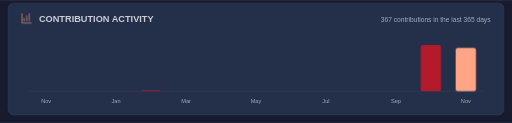
t = 0.00 s
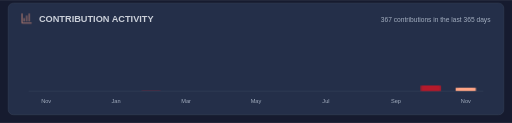
t = 0.72 s
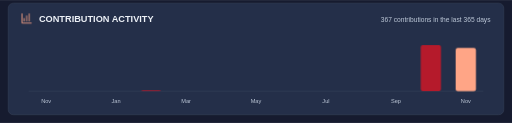
t = 6.72 s

The animated SVG that drew these frames (rendered in a browser with its animation timeline set to each time). Animation: 9 CSS @keyframes rules; frames cover the first 6.72 s, repeats indefinitely.

<svg xmlns="http://www.w3.org/2000/svg" width="1000" height="240" viewBox="0 0 1000 240" role="img" aria-labelledby="title"><style>
  @keyframes appear { 0%,100% { opacity: .82; } 40%,92% { opacity: 1; } }
  @keyframes rise { 0%,100% { transform: scaleY(.08); } 40%,92% { transform: scaleY(1); } }
  @keyframes expand { 0%,100% { transform: scaleX(.08); } 40%,92% { transform: scaleX(1); } }
  .motion-language { transform-box: fill-box; transform-origin: left center; animation: expand 14s ease-in-out infinite; }
  @keyframes donut-reveal { 0%,100% { stroke-dasharray: 0 var(--circumference); } 50%,92% { stroke-dasharray: var(--arc) var(--circumference); } }
  .motion-donut { animation: donut-reveal 14s ease-in-out infinite; }
  @keyframes draw { 0%,100% { stroke-dashoffset: 1; } 45%,92% { stroke-dashoffset: 0; } }
  @keyframes glow { 0%,100% { opacity: .72; } 50% { opacity: 1; } }
  @keyframes float { 0%,100% { transform: translateY(0); } 50% { transform: translateY(-1.5px); } }
  @keyframes turn { from { transform: rotate(0deg); } to { transform: rotate(360deg); } }
  @keyframes sail { 0%,100% { transform: rotate(-1deg); } 50% { transform: rotate(1deg); } }
  .wheel-spin { transform-origin: 0px 0px; animation: turn 60s linear infinite; }
  .pirate-flag { transform-box: fill-box; transform-origin: left center; animation: sail 12s ease-in-out infinite; }
  text { animation: appear 10s ease-in-out infinite; }
  .motion-bar { transform-box: fill-box; transform-origin: center bottom; animation: rise 14s cubic-bezier(.22,1,.36,1) infinite; }
  .motion-line { stroke-dasharray: 1; animation: draw 14s ease-in-out infinite; }
  .motion-ring { animation: appear 14s ease-in-out infinite; }
  .motion-cell { animation: appear 12s ease-in-out infinite; animation-delay: var(--delay,0ms); }
  .motion-icon { animation: glow 12s ease-in-out infinite; }
  .motion-logo { animation: float 12s ease-in-out infinite; }
  @media (prefers-reduced-motion: reduce) { * { animation: none !important; } }
</style><title id="title">Monthly GitHub contributions; real monthly totals</title>
<defs>
 <linearGradient id="logo-shade"><stop stop-color="#161B2F" stop-opacity="0"/><stop offset=".35" stop-color="#161B2F" stop-opacity=".7"/><stop offset=".65" stop-color="#161B2F" stop-opacity=".7"/><stop offset="1" stop-color="#161B2F" stop-opacity="0"/></linearGradient>
 <linearGradient id="paper" x2="0" y2="1"><stop stop-color="#FFE1A0"/><stop offset=".5" stop-color="#EFC082"/><stop offset="1" stop-color="#FFA586"/></linearGradient>
 <linearGradient id="shade"><stop offset="0" stop-color="#161B2F"/><stop offset=".5" stop-color="#161B2F" stop-opacity=".98"/><stop offset=".72" stop-color="#161B2F" stop-opacity="0"/></linearGradient>
 <clipPath id="about-window"><rect x="16" y="48" width="968" height="232" rx="12"/></clipPath>
 <clipPath id="banner-window"><rect width="1000" height="220" rx="8"/></clipPath>
</defs><rect width="1000" height="240" fill="#161B2F"/><g font-family="Arial, Helvetica, sans-serif"><rect x="16" y="6" width="968" height="218" rx="10" fill="#242F49" stroke="#384358" stroke-width="1"/><g transform="translate(40 24) scale(1)" fill="none" stroke="#FFA586" class="motion-icon" stroke-width="1.65" stroke-linecap="round" stroke-linejoin="round"><path d="M3 3v18h18M7 17v-5m5 5V7m5 10V3"/></g><text x="76" y="43" font-size="18" fill="#EDF1F7" font-weight="700">CONTRIBUTION ACTIVITY</text><text x="958" y="43" font-size="13" fill="#BDC8D8" text-anchor="end">367 contributions in the last 365 days</text><path d="M56 178H944" fill="none" stroke="#384358" stroke-width="1"/><rect class="motion-bar" style="animation-delay:0ms" x="70.3" y="178.0" width="39.6" height="0.0" rx="4" fill="#FFA586"><title>2025-11: 0 contributions</title></rect><text x="90.15384615384615" y="202" font-size="11" fill="#BDC8D8" text-anchor="middle">Nov</text><rect class="motion-bar" style="animation-delay:60ms" x="138.7" y="178.0" width="39.6" height="0.0" rx="4" fill="#B51A2B"><title>2025-12: 0 contributions</title></rect><rect class="motion-bar" style="animation-delay:120ms" x="207.0" y="178.0" width="39.6" height="0.0" rx="4" fill="#FFA586"><title>2026-01: 0 contributions</title></rect><text x="226.76923076923077" y="202" font-size="11" fill="#BDC8D8" text-anchor="middle">Jan</text><rect class="motion-bar" style="animation-delay:180ms" x="275.3" y="176.6" width="39.6" height="1.4" rx="4" fill="#B51A2B"><title>2026-02: 3 contributions</title></rect><rect class="motion-bar" style="animation-delay:240ms" x="343.6" y="178.0" width="39.6" height="0.0" rx="4" fill="#FFA586"><title>2026-03: 0 contributions</title></rect><text x="363.3846153846154" y="202" font-size="11" fill="#BDC8D8" text-anchor="middle">Mar</text><rect class="motion-bar" style="animation-delay:300ms" x="411.9" y="178.0" width="39.6" height="0.0" rx="4" fill="#B51A2B"><title>2026-04: 0 contributions</title></rect><rect class="motion-bar" style="animation-delay:360ms" x="480.2" y="178.0" width="39.6" height="0.0" rx="4" fill="#FFA586"><title>2026-05: 0 contributions</title></rect><text x="500" y="202" font-size="11" fill="#BDC8D8" text-anchor="middle">May</text><rect class="motion-bar" style="animation-delay:420ms" x="548.5" y="178.0" width="39.6" height="0.0" rx="4" fill="#B51A2B"><title>2026-06: 0 contributions</title></rect><rect class="motion-bar" style="animation-delay:480ms" x="616.8" y="178.0" width="39.6" height="0.0" rx="4" fill="#FFA586"><title>2026-07: 0 contributions</title></rect><text x="636.6153846153846" y="202" font-size="11" fill="#BDC8D8" text-anchor="middle">Jul</text><rect class="motion-bar" style="animation-delay:540ms" x="685.1" y="178.0" width="39.6" height="0.0" rx="4" fill="#B51A2B"><title>2026-08: 0 contributions</title></rect><rect class="motion-bar" style="animation-delay:600ms" x="753.4" y="178.0" width="39.6" height="0.0" rx="4" fill="#FFA586"><title>2026-09: 0 contributions</title></rect><text x="773.2307692307693" y="202" font-size="11" fill="#BDC8D8" text-anchor="middle">Sep</text><rect class="motion-bar" style="animation-delay:660ms" x="821.7" y="88.0" width="39.6" height="90.0" rx="4" fill="#B51A2B"><title>2026-10: 188 contributions</title></rect><rect class="motion-bar" style="animation-delay:720ms" x="890.0" y="93.7" width="39.6" height="84.3" rx="4" fill="#FFA586"><title>2026-11: 176 contributions</title></rect><text x="909.8461538461538" y="202" font-size="11" fill="#BDC8D8" text-anchor="middle">Nov</text></g></svg>
